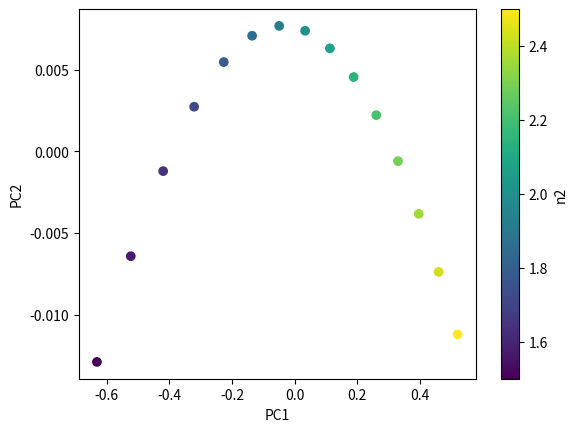

Python code for this plot:
import numpy as np
import matplotlib.pyplot as plt
# 一维双层介质正入射，非磁性；u = omega*a/(2*pi*c)
def trace(u, n1, n2, f=.5):
    d1, d2 = 2*np.pi*u*n1*f, 2*np.pi*u*n2*(1-f)
    return np.cos(d1)*np.cos(d2) - .5*(n1/n2+n2/n1)*np.sin(d1)*np.sin(d2)
u = np.linspace(.000001, 1.2, 20000); ks = np.linspace(.02, np.pi-.02, 31)  # 避开端点切触根
curves = []
for n2 in np.linspace(1.5, 2.5, 15):
    F = trace(u, 1.0, n2); row = []
    for k in ks:
        y = F-np.cos(k); idx = np.where(y[:-1]*y[1:] < 0)[0]
        roots = u[idx] - y[idx]*(u[idx+1]-u[idx])/(y[idx+1]-y[idx])
        row.append(roots[:2])
    bands = np.array(row).T  # 2 条带 × k 点
    curves.append(bands.ravel())
X = np.array(curves); Xc = X-X.mean(axis=0)
_, s, vt = np.linalg.svd(Xc, full_matrices=False)
scores = Xc @ vt[:2].T
print('最后一组参数的采样带隙候选:', bands[0].max(), bands[1].min())
plt.scatter(scores[:,0], scores[:,1], c=np.linspace(1.5,2.5,15))
plt.xlabel('PC1'); plt.ylabel('PC2'); plt.colorbar(label='n2'); plt.show()
# 加密频率和 k 网格并单独检查端点切触根后，才可作定量结论。
